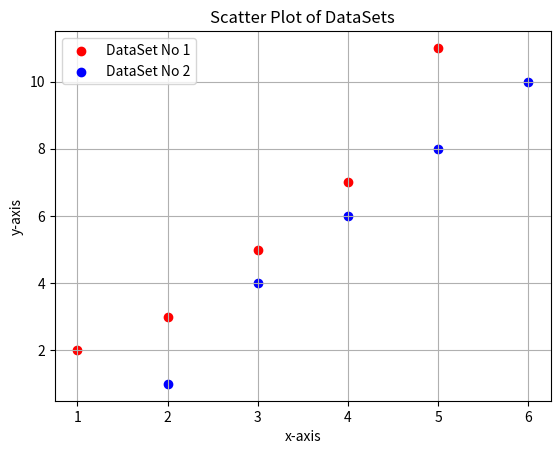

Generate this figure with matplotlib:
import matplotlib.pyplot as plt

data1 = [1,2,3,4,5]
data2 = [2,3,5,7,11]

data3 = [2,3,4,5,6]
data4 = [1,4,6,8,10]

plt.scatter(data1,data2,color='red', label = 'DataSet No 1')
plt.scatter(data3,data4,color='blue', label = 'DataSet No 2')

plt.xlabel('x-axis')
plt.ylabel('y-axis')
plt.title('Scatter Plot of DataSets')
plt.legend()

plt.grid(True)
plt.show()
